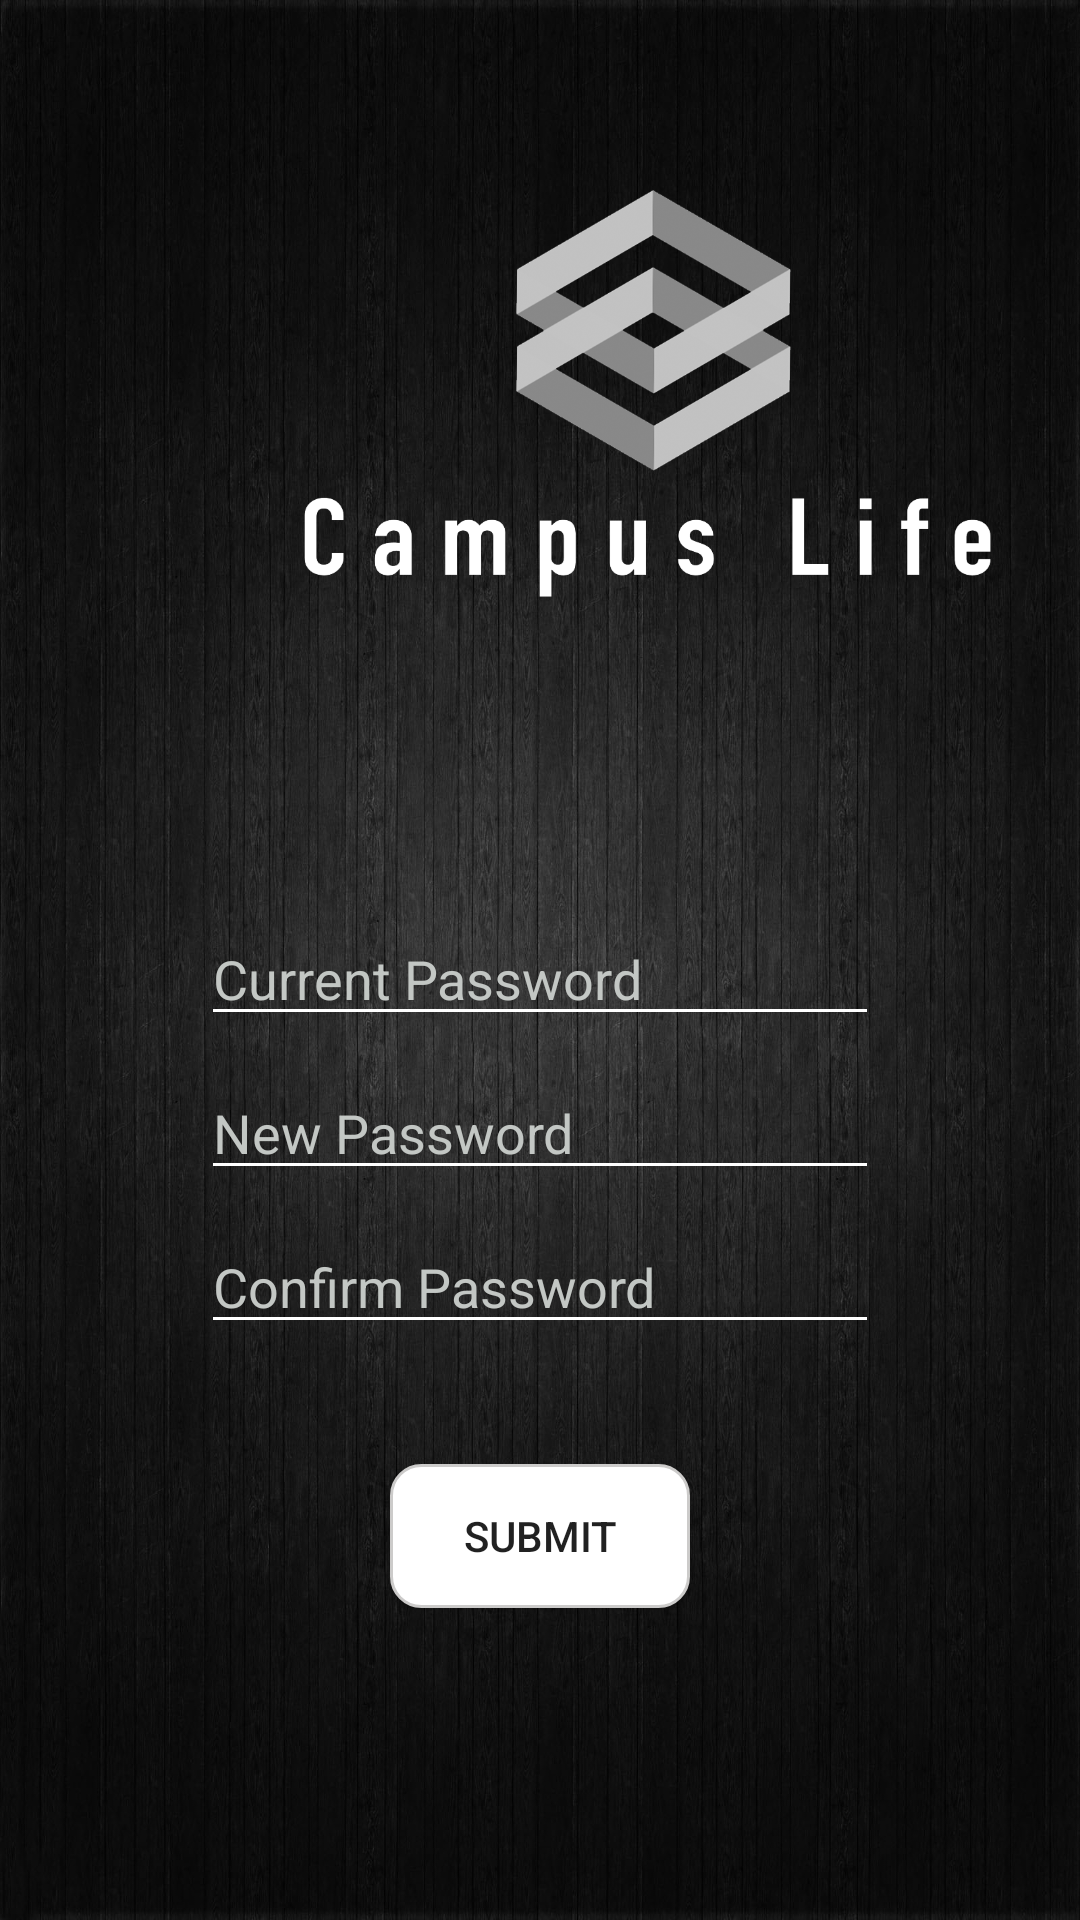

Write the Android layout XML for this screen, with the resource values it uses.
<!-- AndroidManifest.xml: application theme AppTheme -->
<!-- res/layout/activity_change_password.xml -->
<?xml version="1.0" encoding="utf-8"?>
<LinearLayout xmlns:android="http://schemas.android.com/apk/res/android"
    xmlns:app="http://schemas.android.com/apk/res-auto"
    android:orientation="vertical"
    android:layout_width="match_parent"
    android:layout_height="match_parent"
    android:background="@drawable/back1">

    <ImageView
        android:id="@+id/logo"
        android:layout_width="276dp"
        android:layout_height="225dp"
        android:layout_marginStart="78dp"
        android:layout_marginTop="20dp"
        android:layout_marginEnd="77dp"
        app:layout_constraintEnd_toEndOf="parent"
        app:layout_constraintHorizontal_bias="0.571"
        app:layout_constraintStart_toStartOf="parent"
        app:layout_constraintTop_toTopOf="parent"
        app:srcCompat="@drawable/logowhite" />

    <FrameLayout
        android:layout_width="match_parent"
        android:layout_height="wrap_content"
        android:layout_marginTop="40dp">

        <EditText
            android:id="@+id/textPassword1"
            android:layout_width="wrap_content"
            android:layout_height="wrap_content"
            android:layout_marginStart="67dp"
            android:layout_marginTop="19dp"
            android:layout_marginEnd="67dp"
            android:backgroundTint="@color/colorPrimary"
            android:ems="13"
            android:hint="Current Password"
            android:inputType="textPassword"
            android:textColor="@color/colorPrimary"
            android:textColorHint="#c3c7c4"
            app:layout_constraintEnd_toEndOf="parent"
            app:layout_constraintHorizontal_bias="0.0"
            app:layout_constraintStart_toStartOf="parent"
            app:layout_constraintTop_toBottomOf="@+id/textPassword" />
    </FrameLayout>

    <FrameLayout
        android:layout_width="match_parent"
        android:layout_height="wrap_content"
        android:layout_marginTop="10dp">

        <EditText
            android:id="@+id/textPassword2"
            android:layout_width="wrap_content"
            android:layout_height="wrap_content"
            android:layout_marginStart="67dp"
            android:layout_marginEnd="67dp"
            android:backgroundTint="@color/colorPrimary"
            android:ems="13"
            android:hint="New Password"
            android:inputType="textPassword"
            android:textColor="@color/colorPrimary"
            android:textColorHint="#c3c7c4"
            app:layout_constraintEnd_toEndOf="parent"
            app:layout_constraintHorizontal_bias="0.0"
            app:layout_constraintStart_toStartOf="parent"
            app:layout_constraintTop_toBottomOf="@+id/textPassword" />
    </FrameLayout>

    <FrameLayout
        android:layout_width="match_parent"
        android:layout_height="wrap_content"
        android:layout_marginTop="10dp">

        <EditText
            android:id="@+id/textPassword3"
            android:layout_width="wrap_content"
            android:layout_height="wrap_content"
            android:layout_marginStart="67dp"
            android:layout_marginEnd="67dp"
            android:backgroundTint="@color/colorPrimary"
            android:ems="13"
            android:hint="Confirm Password"
            android:inputType="textPassword"
            android:textColor="@color/colorPrimary"
            android:textColorHint="#c3c7c4"
            app:layout_constraintEnd_toEndOf="parent"
            app:layout_constraintHorizontal_bias="0.0"
            app:layout_constraintStart_toStartOf="parent"
            app:layout_constraintTop_toBottomOf="@+id/textPassword" />
    </FrameLayout>

    <FrameLayout
        android:layout_width="match_parent"
        android:layout_height="wrap_content"
        android:layout_marginTop="40dp"
        android:gravity="center">

        <Button
            android:layout_width="match_parent"
            android:layout_height="wrap_content"
            android:layout_marginRight="130dp"
            android:layout_marginLeft="130dp"
            android:text="SUBMIT"
            android:gravity="center"
            android:background="@drawable/bg_btn"></Button>
    </FrameLayout>

</LinearLayout>
<!-- resources referenced by this layout -->
<resources>
  <color name="colorPrimary">#FFFFFF</color>
  <!-- drawable back1: jpg bitmap (drawable, 854075 bytes) -->
  <!-- drawable bg_btn (drawable) -->
  <?xml version="1.0" encoding="utf-8"?>
  <shape xmlns:android="http://schemas.android.com/apk/res/android">
  
      <corners
          android:radius="10dp"
          />
  
      <solid
          android:color="#FFF"
          />
  
      <stroke
          android:width="1dp"
          android:color="#cccbca" />
  
  </shape>
  <!-- drawable logowhite: png bitmap (drawable, 91943 bytes) -->
  <style name="AppTheme" parent="Theme.AppCompat.Light.NoActionBar">
          
          <item name="colorPrimary">@color/colorPrimary</item>
          <item name="colorPrimaryDark">@color/colorPrimaryDark</item>
          <item name="colorAccent">@color/colorAccent</item>
      </style>
  <color name="colorPrimaryDark">#000000</color>
  <color name="colorAccent">#D81B60</color>
</resources>
